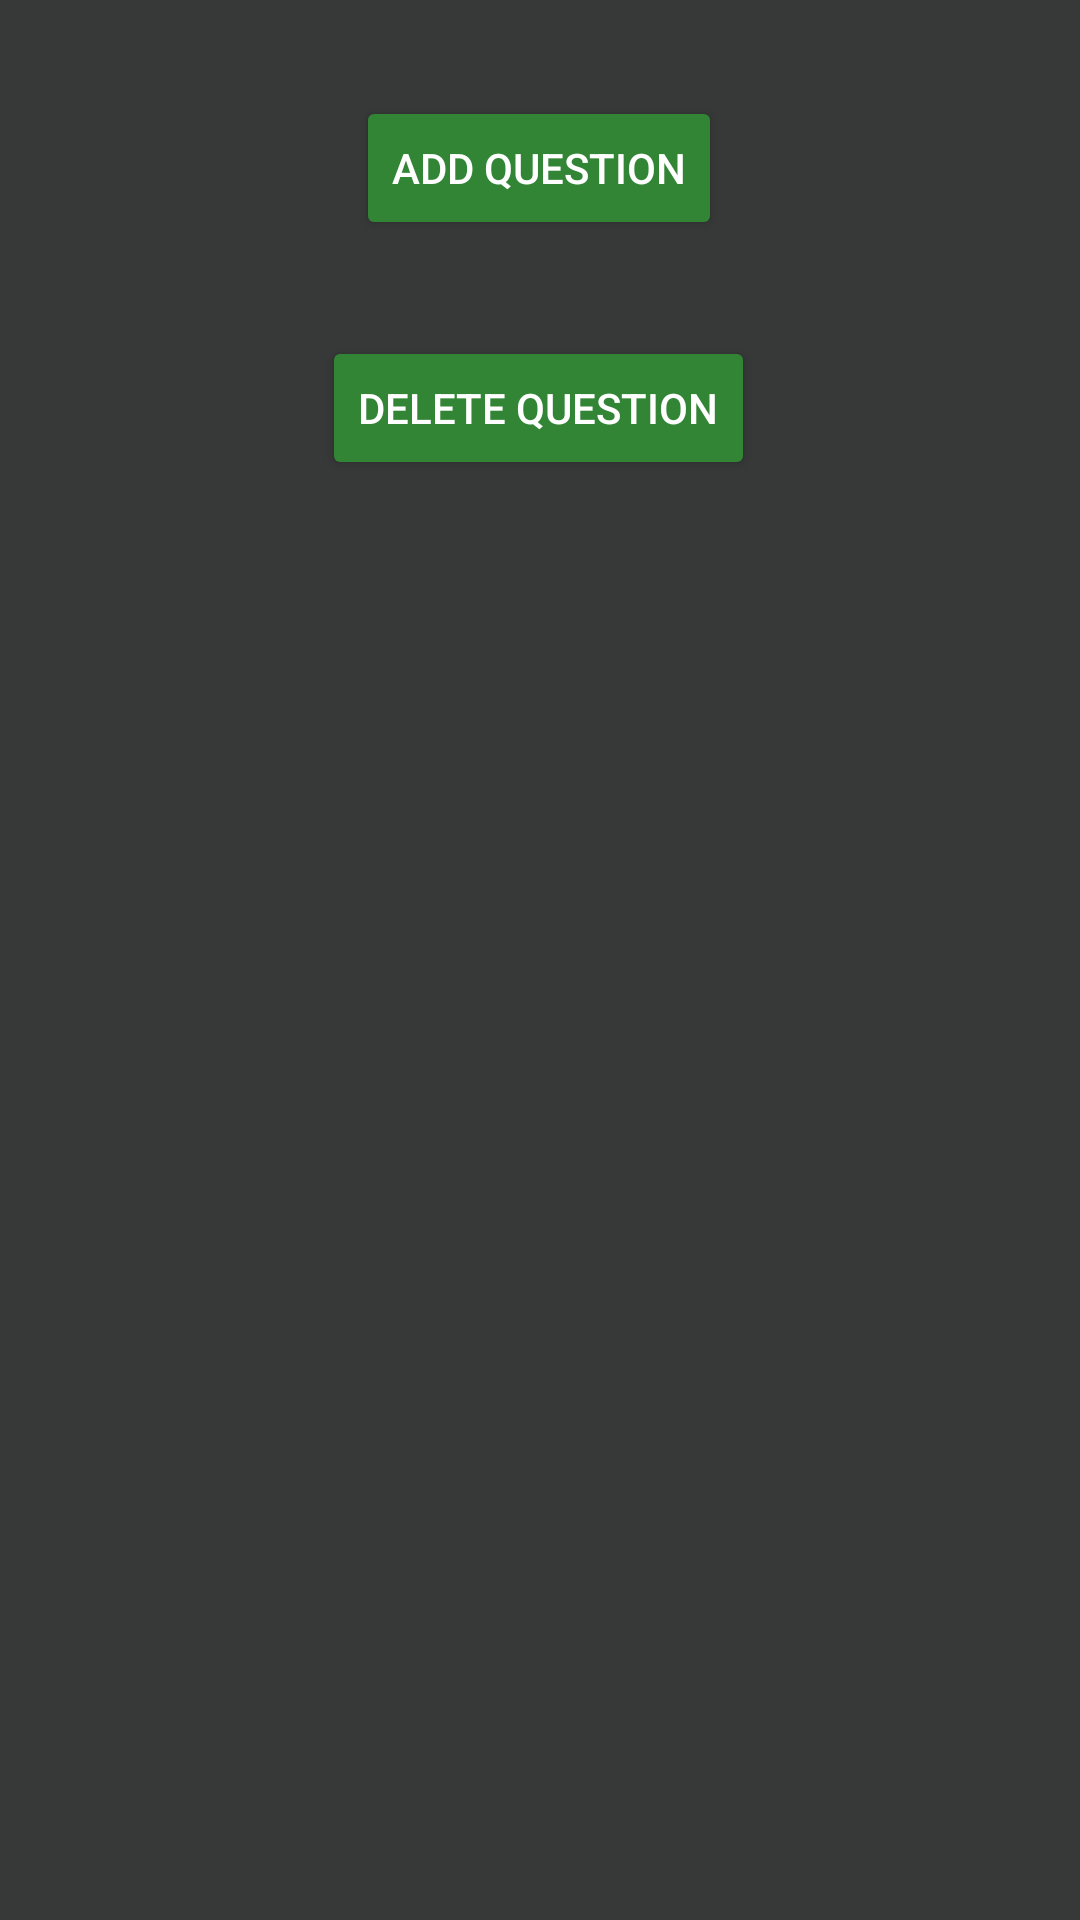

Android layout source for this screen:
<!-- AndroidManifest.xml: application theme AppTheme -->
<!-- res/layout/activity_edit_quiz.xml -->
<?xml version="1.0" encoding="utf-8"?>
<android.support.constraint.ConstraintLayout xmlns:android="http://schemas.android.com/apk/res/android"
    xmlns:app="http://schemas.android.com/apk/res-auto"
    xmlns:tools="http://schemas.android.com/tools"
    android:layout_width="match_parent"
    android:layout_height="match_parent"
    tools:context="com.quizgame.triviamaker.EditQuizActivity">

    <Button
        android:id="@+id/bDelete"
        android:layout_width="wrap_content"
        android:layout_height="0dp"
        android:layout_marginTop="32dp"
        android:text="Delete Question"
        app:layout_constraintHorizontal_bias="0.498"
        app:layout_constraintLeft_toLeftOf="parent"
        app:layout_constraintRight_toRightOf="parent"
        app:layout_constraintTop_toBottomOf="@+id/bAdd" />

    <Button
        android:id="@+id/bAdd"
        android:layout_width="wrap_content"
        android:layout_height="0dp"
        android:layout_marginTop="32dp"
        android:text="Add Question"
        app:layout_constraintHorizontal_bias="0.498"
        app:layout_constraintLeft_toLeftOf="parent"
        app:layout_constraintRight_toRightOf="parent"
        app:layout_constraintTop_toTopOf="parent" />
</android.support.constraint.ConstraintLayout>
<!-- resources referenced by this layout -->
<resources>
  <style name="AppTheme" parent="Theme.AppCompat.Light.DarkActionBar">
          
          <item name="colorPrimary">@color/colorPrimary</item>
          <item name="colorPrimaryDark">@color/colorPrimaryDark</item>
          <item name="colorAccent">@color/colorAccent</item>
          <item name="android:colorBackground">@color/colorPrimaryDark</item>
          <item name="android:textColorPrimary">@android:color/background_light</item>
          <item name="android:colorForeground">@android:color/background_light</item>
          <item name="android:textColorPrimaryInverse">@color/colorPrimaryDark</item>
          <item name="android:textColorSecondary">@color/colorPrimaryDark</item>
          <item name="android:textColorSecondaryInverse">@color/colorPrimaryDark</item>
          <item name="android:buttonTint">@color/colorPrimary</item>
          <item name="android:colorButtonNormal">@color/colorPrimary</item>
          <item name="android:editTextColor">@android:color/background_light</item>
          <item name="android:textColorHint">@android:color/background_light</item>
          <item name="android:textColor">@android:color/background_light</item>
      </style>
  <color name="colorPrimary">#328535</color>
  <color name="colorPrimaryDark">#373938</color>
  <color name="colorAccent">#ed6803</color>
</resources>
